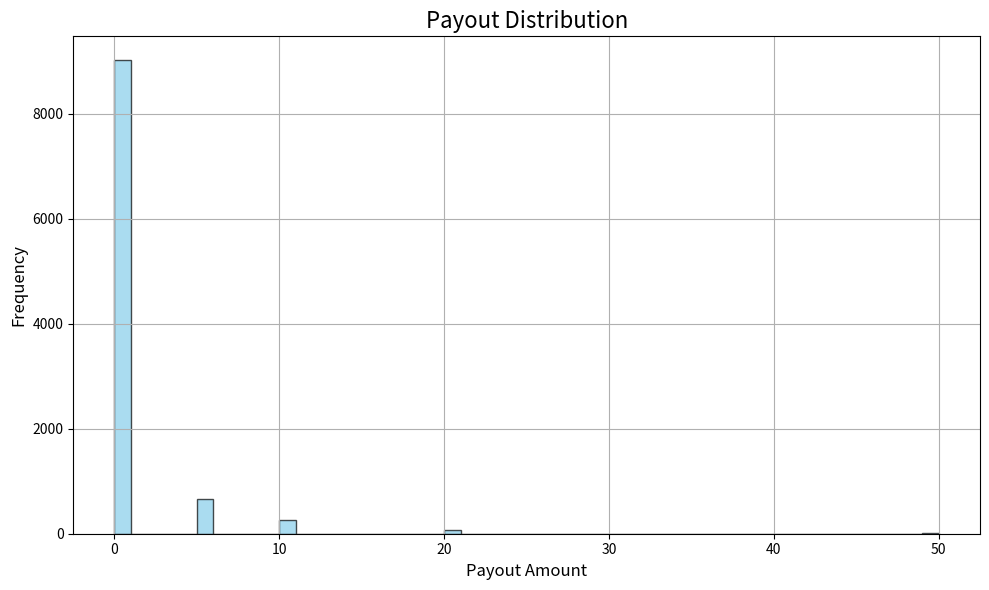
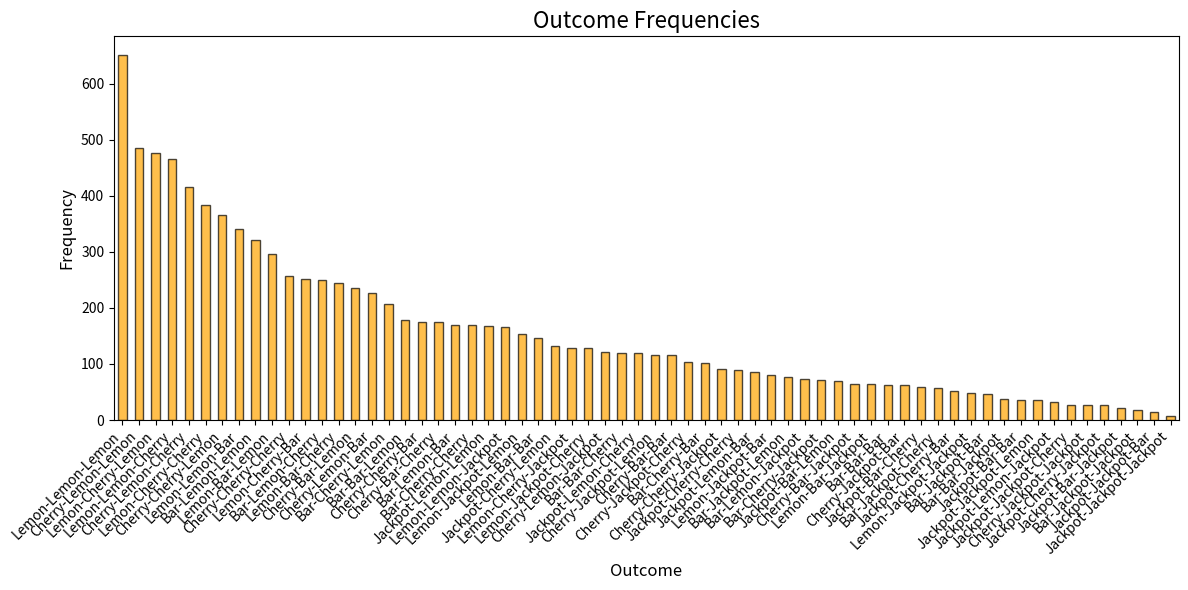

Here is the Python script that generated these plots, in order:
import numpy as np
import matplotlib.pyplot as plt
import pandas as pd

# Define game parameters
symbols = ['Cherry', 'Lemon', 'Bar', 'Jackpot']
probabilities = [0.3, 0.4, 0.2, 0.1]  # Must sum to 1
payouts = {'Cherry': 10, 'Lemon': 5, 'Bar': 20, 'Jackpot': 50}

# Function to simulate one spin of the slot machine
def spin_slot_machine():
    return np.random.choice(symbols, size=3, p=probabilities)

# Function to simulate multiple rounds
def simulate_game_rounds(num_rounds, bet_amount):
    results = []
    total_payout = 0

    for _ in range(num_rounds):
        outcome = spin_slot_machine()
        if len(set(outcome)) == 1:  # Check if all three symbols match
            payout = bet_amount * payouts[outcome[0]]
        else:
            payout = 0
        total_payout += payout
        results.append({
            'Outcome': "-".join(outcome),
            'Payout': payout,
            'Win': payout > 0
        })

    return pd.DataFrame(results), total_payout

# Simulation parameters
num_rounds = 10000  # Number of spins
bet_amount = 1      # Fixed bet amount per spin

# Run the simulation
results_df, total_payout = simulate_game_rounds(num_rounds, bet_amount)

# Calculate total bets and RTP
total_bets = num_rounds * bet_amount
RTP = (total_payout / total_bets) * 100
print(f"Total Bets: {total_bets}")
print(f"Total Payout: {total_payout}")
print(f"Return to Player (RTP): {RTP:.2f}%")

# Analyze results
win_percentage = results_df['Win'].mean() * 100
print(f"Win Percentage: {win_percentage:.2f}%")

# Group by outcomes for frequency analysis
outcome_frequencies = results_df['Outcome'].value_counts()

# Visualization: Payout Distribution
plt.figure(figsize=(10, 6))
results_df['Payout'].plot(kind='hist', bins=50, alpha=0.7, color='skyblue', edgecolor='black')
plt.title("Payout Distribution", fontsize=16)
plt.xlabel("Payout Amount", fontsize=12)
plt.ylabel("Frequency", fontsize=12)
plt.grid(True)
plt.tight_layout()
plt.show()

# Visualization: Outcome Frequencies
plt.figure(figsize=(12, 6))
outcome_frequencies.plot(kind='bar', color='orange', alpha=0.7, edgecolor='black')
plt.title("Outcome Frequencies", fontsize=16)
plt.xlabel("Outcome", fontsize=12)
plt.ylabel("Frequency", fontsize=12)
plt.xticks(rotation=45, ha='right')
plt.tight_layout()
plt.show()
